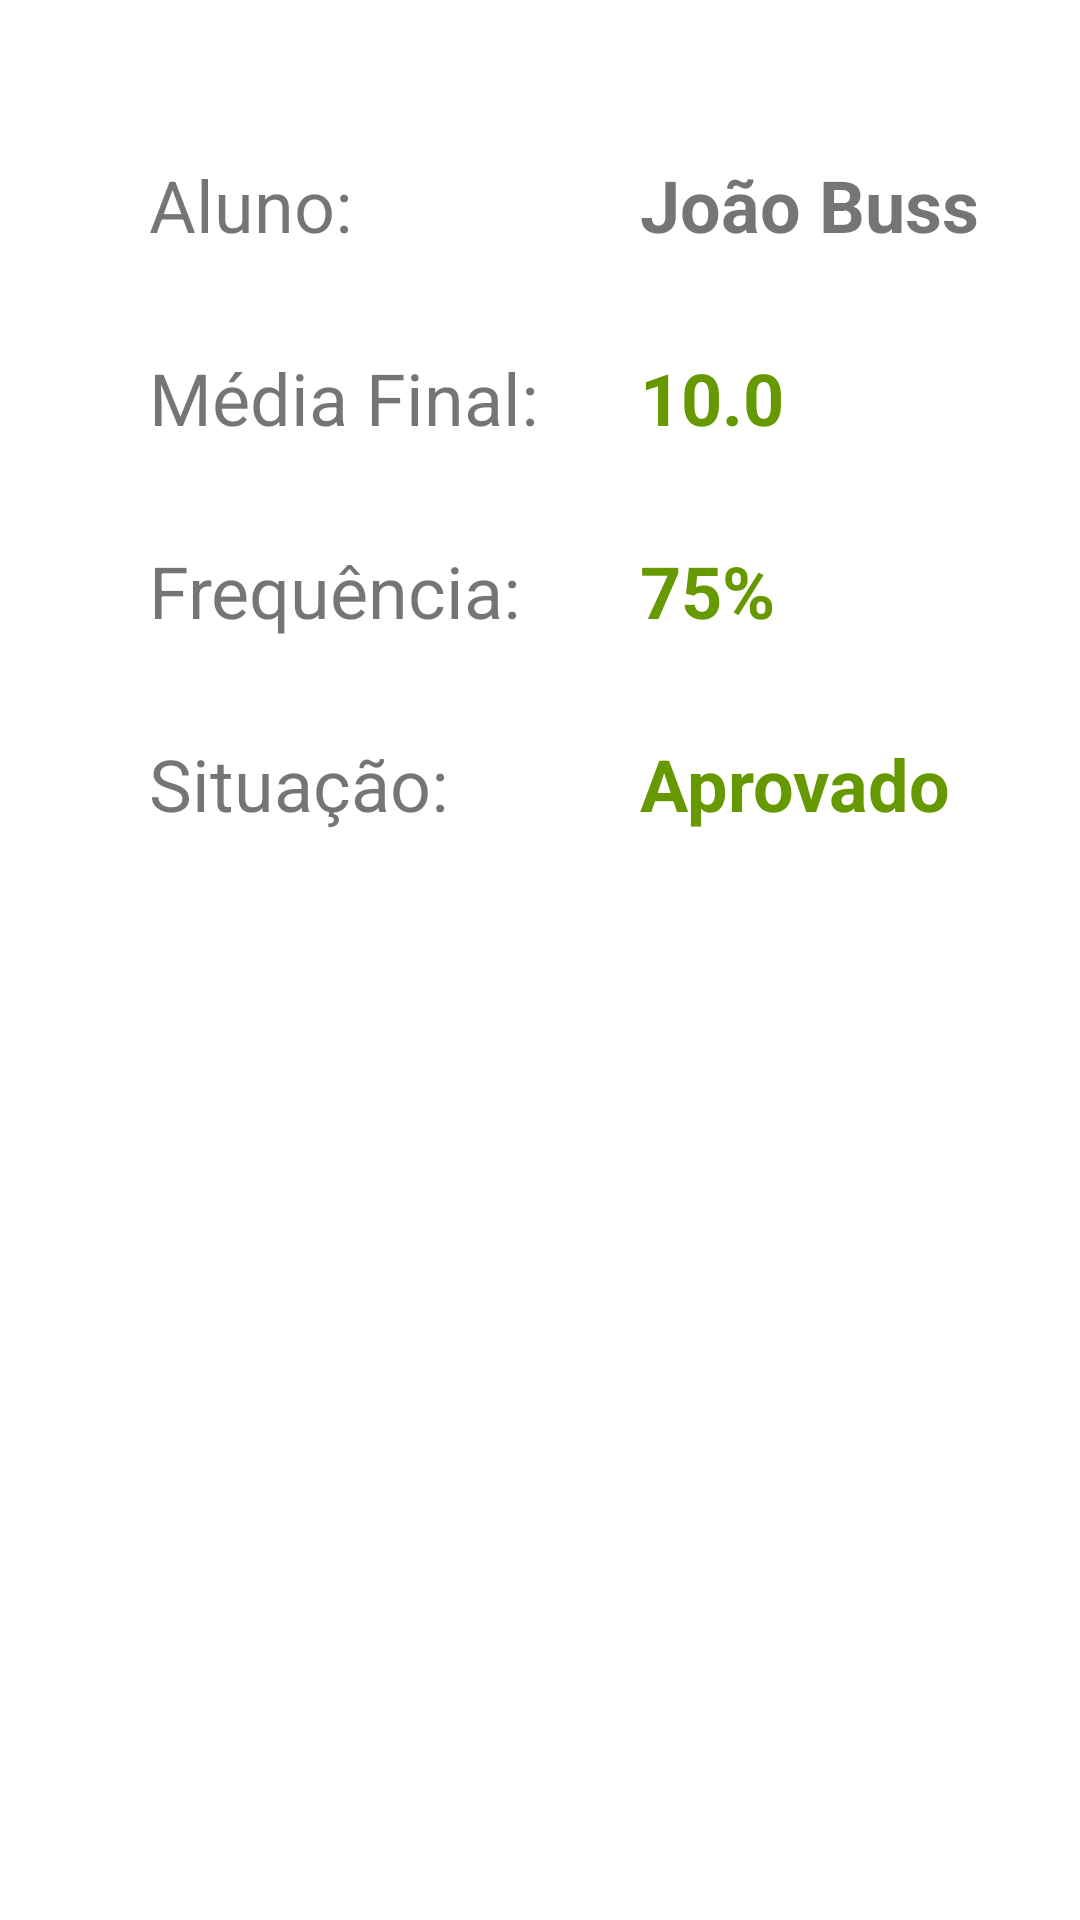

This screen was rendered from an Android layout file. Write that file and the resources it references.
<!-- AndroidManifest.xml: application theme Theme.CalculoDeAprovação -->
<!-- res/layout/activity_situation.xml -->
<?xml version="1.0" encoding="utf-8"?>
<androidx.constraintlayout.widget.ConstraintLayout xmlns:android="http://schemas.android.com/apk/res/android"
    xmlns:app="http://schemas.android.com/apk/res-auto"
    xmlns:tools="http://schemas.android.com/tools"
    android:layout_width="match_parent"
    android:layout_height="match_parent"
    tools:context=".SituationActivity">


    <TextView
        android:id="@+id/textView10"
        android:layout_width="wrap_content"
        android:layout_height="wrap_content"
        android:layout_marginTop="32dp"
        android:text="Situação:"
        android:textSize="24sp"
        app:layout_constraintEnd_toEndOf="parent"
        app:layout_constraintHorizontal_bias="0.0"
        app:layout_constraintStart_toStartOf="@+id/textView5"
        app:layout_constraintTop_toBottomOf="@+id/textView5" />

    <TextView
        android:id="@+id/studentSituationView"
        android:layout_width="0dp"
        android:layout_height="0dp"
        android:layout_marginTop="32dp"
        android:layout_marginEnd="16dp"
        android:gravity="center_vertical"
        android:maxLines="10"
        android:text="Aprovado"
        android:textColor="@android:color/holo_green_dark"
        android:textStyle="bold"
        app:autoSizeMaxTextSize="24sp"
        app:autoSizeMinTextSize="12sp"
        app:autoSizeTextType="uniform"
        app:layout_constraintBottom_toBottomOf="@+id/textView10"
        app:layout_constraintEnd_toEndOf="parent"
        app:layout_constraintHorizontal_bias="0.0"
        app:layout_constraintStart_toStartOf="@+id/studentFrequencyView"
        app:layout_constraintTop_toBottomOf="@+id/studentFrequencyView" />

    <TextView
        android:id="@+id/studentNameEdit"
        android:layout_width="wrap_content"
        android:layout_height="wrap_content"
        android:layout_marginTop="52dp"
        android:text="Aluno:"
        android:textSize="24sp"
        app:layout_constraintEnd_toEndOf="parent"
        app:layout_constraintHorizontal_bias="0.17"
        app:layout_constraintStart_toStartOf="parent"
        app:layout_constraintTop_toTopOf="parent" />

    <TextView
        android:id="@+id/studentNameView"
        android:layout_width="wrap_content"
        android:layout_height="wrap_content"
        android:layout_marginStart="96dp"
        android:text="João Buss"
        android:textSize="24sp"
        android:textStyle="bold"
        app:layout_constraintBottom_toBottomOf="@+id/studentNameEdit"
        app:layout_constraintStart_toEndOf="@+id/studentNameEdit"
        app:layout_constraintTop_toTopOf="parent"
        app:layout_constraintVertical_bias="1.0" />

    <TextView
        android:id="@+id/studentGradeEdit"
        android:layout_width="wrap_content"
        android:layout_height="wrap_content"
        android:layout_marginTop="32dp"
        android:text="Média Final:"
        android:textSize="24sp"
        app:layout_constraintEnd_toEndOf="parent"
        app:layout_constraintHorizontal_bias="0.0"
        app:layout_constraintStart_toStartOf="@+id/studentNameEdit"
        app:layout_constraintTop_toBottomOf="@+id/studentNameEdit" />

    <TextView
        android:id="@+id/studentGradeView"
        android:layout_width="wrap_content"
        android:layout_height="wrap_content"
        android:layout_marginTop="32dp"
        android:text="10.0"
        android:textColor="@android:color/holo_green_dark"
        android:textSize="24sp"
        android:textStyle="bold"
        app:layout_constraintStart_toStartOf="@+id/studentNameView"
        app:layout_constraintTop_toBottomOf="@+id/studentNameView" />

    <TextView
        android:id="@+id/textView5"
        android:layout_width="wrap_content"
        android:layout_height="wrap_content"
        android:layout_marginTop="32dp"
        android:text="Frequência:"
        android:textSize="24sp"
        app:layout_constraintEnd_toEndOf="parent"
        app:layout_constraintHorizontal_bias="0.0"
        app:layout_constraintStart_toStartOf="@+id/studentGradeEdit"
        app:layout_constraintTop_toBottomOf="@+id/studentGradeEdit" />

    <TextView
        android:id="@+id/studentFrequencyView"
        android:layout_width="wrap_content"
        android:layout_height="wrap_content"
        android:layout_marginTop="32dp"
        android:text="75%"
        android:textColor="@android:color/holo_green_dark"
        android:textSize="24sp"
        android:textStyle="bold"
        app:layout_constraintStart_toStartOf="@+id/studentGradeView"
        app:layout_constraintTop_toBottomOf="@+id/studentGradeView" />

</androidx.constraintlayout.widget.ConstraintLayout>
<!-- resources referenced by this layout -->
<resources>
  <style name="Theme.CalculoDeAprovação" parent="Theme.MaterialComponents.DayNight.DarkActionBar">
          
          <item name="colorPrimary">@color/purple_500</item>
          <item name="colorPrimaryVariant">@color/purple_700</item>
          <item name="colorOnPrimary">@color/white</item>
          
          <item name="colorSecondary">@color/teal_200</item>
          <item name="colorSecondaryVariant">@color/teal_700</item>
          <item name="colorOnSecondary">@color/black</item>
          
          <item name="android:statusBarColor" tools:targetApi="l">?attr/colorPrimaryVariant</item>
          
      </style>
  <!-- not gathered from this repository: default colours our renderer supplied (Android Studio template values) -->
  <color name="purple_500">#FF6200EE</color>
  <color name="purple_700">#FF3700B3</color>
  <color name="teal_200">#FF03DAC5</color>
  <color name="teal_700">#FF018786</color>
  <color name="black">#FF000000</color>
  <color name="white">#FFFFFFFF</color>
</resources>
